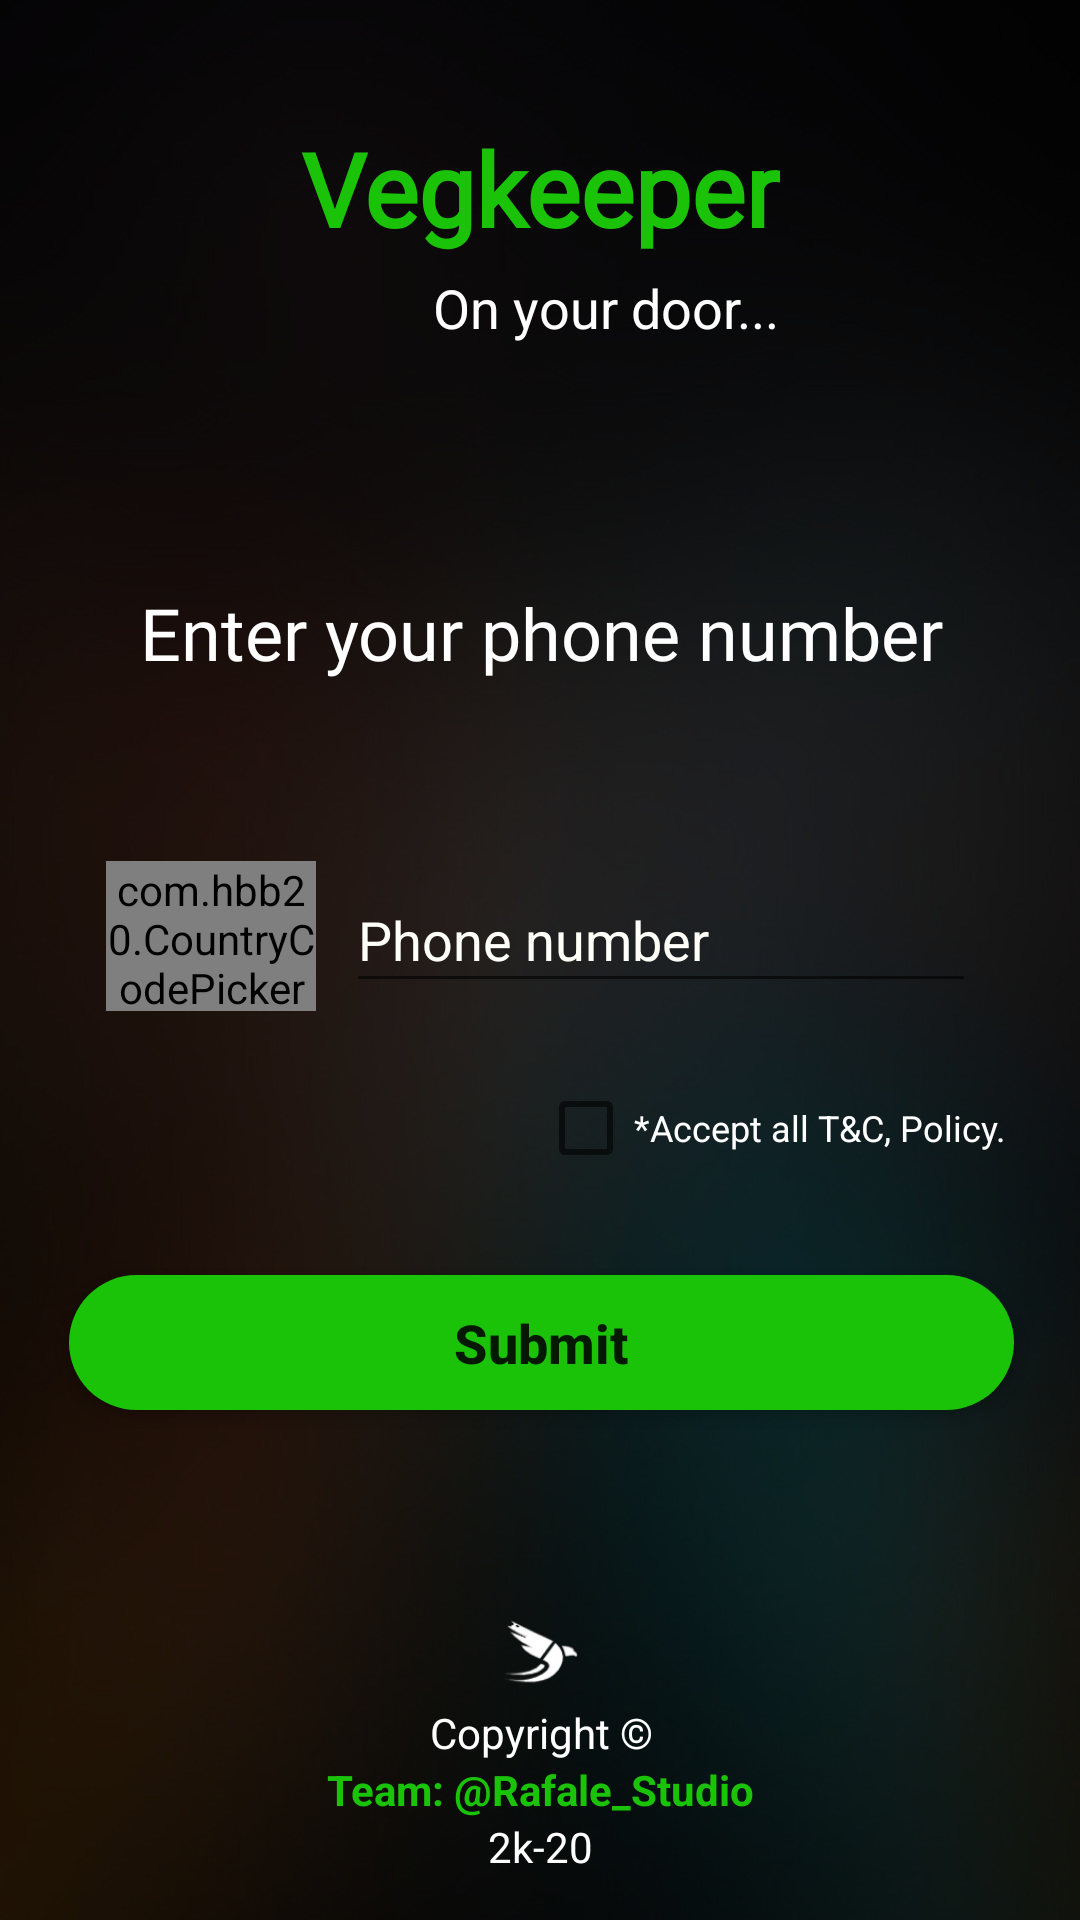

Write the Android layout XML for this screen, with the resource values it uses.
<!-- AndroidManifest.xml: application theme Theme.VegKeeper -->
<!-- res/layout/activity_phone_auth.xml -->
<?xml version="1.0" encoding="utf-8"?>
<androidx.constraintlayout.widget.ConstraintLayout xmlns:android="http://schemas.android.com/apk/res/android"
    xmlns:app="http://schemas.android.com/apk/res-auto"
    xmlns:tools="http://schemas.android.com/tools"
    android:layout_width="match_parent"
    android:layout_height="match_parent"
    android:background="@drawable/blured_bg_03"
    tools:context=".PhoneAuthActivity">

    <LinearLayout
        android:layout_width="match_parent"
        android:layout_height="match_parent"
        android:background="@android:drawable/screen_background_dark_transparent"
        android:gravity="center"
        android:orientation="vertical"
        android:weightSum="1"
        app:layout_constraintBottom_toBottomOf="parent"
        app:layout_constraintEnd_toEndOf="parent"
        app:layout_constraintStart_toStartOf="parent"
        app:layout_constraintTop_toTopOf="parent">

        <androidx.constraintlayout.widget.ConstraintLayout
            android:layout_width="match_parent"
            android:layout_height="match_parent"
            android:background="@android:drawable/screen_background_dark_transparent">

            <TextView
                android:id="@+id/Heading_I"
                android:layout_width="wrap_content"
                android:layout_height="wrap_content"
                android:layout_marginTop="40dp"
                android:fontFamily="@font/aclonica"
                android:text="@string/PhoneAuth_Activity_Text_One"
                android:textColor="#1AC307"
                android:textSize="34sp"
                android:textStyle="bold"
                app:layout_constraintEnd_toEndOf="parent"
                app:layout_constraintStart_toStartOf="parent"
                app:layout_constraintTop_toTopOf="parent" />

            <TextView
                android:id="@+id/Heading_II"
                android:layout_width="wrap_content"
                android:layout_height="wrap_content"
                android:layout_marginTop="5dp"
                android:text="@string/PhoneAuth_Activity_Text_Two"
                android:textColor="@color/white"
                android:textSize="18sp"
                app:layout_constraintEnd_toEndOf="@+id/Heading_I"
                app:layout_constraintTop_toBottomOf="@+id/Heading_I" />

            <TextView
                android:id="@+id/Heading_III"
                android:layout_width="wrap_content"
                android:layout_height="wrap_content"
                android:layout_gravity="center"
                android:layout_marginTop="80dp"
                android:fontFamily="@font/pt_sans"
                android:gravity="center"
                android:text="@string/PhoneAuth_Fragment_One_Text_Two"
                android:textColor="@color/white"
                android:textSize="24sp"
                app:layout_constraintEnd_toEndOf="@+id/Heading_I"
                app:layout_constraintStart_toStartOf="@+id/Heading_I"
                app:layout_constraintTop_toBottomOf="@+id/Heading_II" />

            <LinearLayout
                android:id="@+id/PhoneAndCodeInputArea"
                android:layout_width="wrap_content"
                android:layout_height="wrap_content"
                android:layout_marginTop="50dp"
                android:gravity="center"
                android:orientation="horizontal"
                app:layout_constraintEnd_toEndOf="@+id/Heading_III"
                app:layout_constraintStart_toStartOf="@+id/Heading_III"
                app:layout_constraintTop_toBottomOf="@+id/Heading_III">

                <LinearLayout
                    android:id="@+id/CVV_Area"
                    android:layout_width="70dp"
                    android:layout_height="50dp"
                    android:layout_marginStart="10dp"
                    android:layout_marginTop="10dp"
                    android:layout_marginBottom="10dp"
                    android:gravity="center"
                    android:orientation="vertical"
                    android:weightSum="1">

                    <com.hbb20.CountryCodePicker
                        android:id="@+id/ccp"
                        android:layout_width="match_parent"
                        android:layout_height="match_parent"
                        app:ccpDialog_textColor="@color/black"
                        app:ccp_arrowColor="@color/white"></com.hbb20.CountryCodePicker>

                </LinearLayout>

                <EditText
                    android:id="@+id/PhoneNumInput"
                    android:layout_width="0dp"
                    android:layout_height="45dp"
                    android:layout_marginStart="10dp"
                    android:layout_marginTop="10dp"
                    android:layout_marginEnd="10dp"
                    android:layout_marginBottom="10dp"
                    android:layout_weight="1"
                    android:autofillHints=""
                    android:ems="10"
                    android:hint="@string/PhoneAuth_Fragment_One_Text_Three"
                    android:inputType="phone"
                    android:textColor="@color/white"
                    android:textColorHint="@color/crome" />
            </LinearLayout>

            <CheckBox
                android:id="@+id/checkBox_PhoneAuthAc"
                android:layout_width="wrap_content"
                android:layout_height="wrap_content"
                android:layout_marginTop="5dp"
                android:text="@string/PhoneAuth_Fragment_One_Text_Four"
                android:textColor="@color/white"
                android:textSize="12sp"
                app:layout_constraintEnd_toEndOf="@+id/PhoneAndCodeInputArea"
                app:layout_constraintTop_toBottomOf="@+id/PhoneAndCodeInputArea" />

            <Button
                android:id="@+id/SummitBTN"
                android:layout_width="315dp"
                android:layout_height="45dp"
                android:layout_marginTop="25dp"
                android:background="@drawable/login_btn_shape"
                android:text="@string/PhoneAuth_Fragment_One_Text_Five"
                android:textAllCaps="false"
                android:textSize="18sp"
                android:textStyle="bold"
                app:backgroundTint="#1AC307"
                app:layout_constraintEnd_toEndOf="@+id/PhoneAndCodeInputArea"
                app:layout_constraintStart_toStartOf="@+id/PhoneAndCodeInputArea"
                app:layout_constraintTop_toBottomOf="@+id/checkBox_PhoneAuthAc" />

            <ImageView
                android:id="@+id/small_Studio_White_Icon"
                android:layout_width="25dp"
                android:layout_height="35dp"
                android:contentDescription="@string/All_Image_and_Icons_Media_Contant_Description"
                app:layout_constraintBottom_toTopOf="@+id/C_1"
                app:layout_constraintEnd_toEndOf="@+id/C_1"
                app:layout_constraintStart_toStartOf="@+id/C_1"
                app:srcCompat="@drawable/rafale_studio_icon_clean_bg" />

            <TextView
                android:id="@+id/C_1"
                android:layout_width="wrap_content"
                android:layout_height="wrap_content"
                android:text="@string/PhoneAuth_Activity_Text_Three"
                android:textColor="@color/white"
                app:layout_constraintBottom_toTopOf="@+id/C_2"
                app:layout_constraintEnd_toEndOf="@+id/C_2"
                app:layout_constraintStart_toStartOf="@+id/C_2" />

            <TextView
                android:id="@+id/C_2"
                android:layout_width="wrap_content"
                android:layout_height="wrap_content"
                android:text="@string/PhoneAuth_Activity_Text_Four"
                android:textColor="#1AC307"
                android:textStyle="bold"
                app:layout_constraintBottom_toTopOf="@+id/C_3"
                app:layout_constraintEnd_toEndOf="@+id/C_3"
                app:layout_constraintStart_toStartOf="@+id/C_3" />

            <TextView
                android:id="@+id/C_3"
                android:layout_width="wrap_content"
                android:layout_height="wrap_content"
                android:layout_marginBottom="15dp"
                android:text="@string/PhoneAuth_Activity_Text_Five"
                android:textColor="@color/white"
                app:layout_constraintBottom_toBottomOf="parent"
                app:layout_constraintEnd_toEndOf="parent"
                app:layout_constraintStart_toStartOf="parent" />

        </androidx.constraintlayout.widget.ConstraintLayout>
    </LinearLayout>
</androidx.constraintlayout.widget.ConstraintLayout>
<!-- resources referenced by this layout -->
<resources>
  <color name="black">#FF000000</color>
  <color name="crome">#fffffa</color>
  <color name="white">#FFFFFFFF</color>
  <!-- drawable blured_bg_03: jpg bitmap (drawable-v24, 70981 bytes) -->
  <!-- drawable login_btn_shape (drawable) -->
  <?xml version="1.0" encoding="utf-8"?>
  <shape xmlns:android="http://schemas.android.com/apk/res/android">
  
      <corners
          android:radius="30dp" />
  
      <solid
          android:color="@color/golden" />
  
      <stroke
          android:color="#909090"
          android:width="0dp" />
  
      <size
          android:width="80dp"
          android:height="20dp" />
  
  </shape>
  <!-- drawable rafale_studio_icon_clean_bg: png bitmap (drawable-v24, 4084 bytes) -->
  <string name="All_Image_and_Icons_Media_Contant_Description">All Image, Icon and Media of Vegkeeper Project</string>
  <string name="PhoneAuth_Activity_Text_Five">2k-20</string>
  <string name="PhoneAuth_Activity_Text_Four">Team: @Rafale_Studio</string>
  <string name="PhoneAuth_Activity_Text_One">Vegkeeper</string>
  <string name="PhoneAuth_Activity_Text_Three">Copyright ©</string>
  <string name="PhoneAuth_Activity_Text_Two">On your door...</string>
  <string name="PhoneAuth_Fragment_One_Text_Five">Submit</string>
      //---------------------------------------------------------------------------------------------!
  
      // OtpAuth Activity
  <string name="PhoneAuth_Fragment_One_Text_Four">*Accept all T&amp;C, Policy.</string>
  <string name="PhoneAuth_Fragment_One_Text_Three">Phone number</string>
  <string name="PhoneAuth_Fragment_One_Text_Two">Enter your phone number</string>
  <style name="Theme.VegKeeper" parent="Theme.MaterialComponents.DayNight.DarkActionBar">
          
          <item name="colorPrimary">#1AC307</item>
          <item name="colorPrimaryVariant">@color/black</item>
          <item name="colorOnPrimary">@color/white</item>
          
          <item name="colorSecondary">@color/teal_200</item>
          <item name="colorSecondaryVariant">@color/teal_700</item>
          <item name="colorOnSecondary">@color/black</item>
          
          <item name="android:statusBarColor" tools:targetApi="l">?attr/colorPrimaryVariant</item>
          
      </style>
  <color name="golden">#ca6924</color>
  <color name="teal_200">#B8B8B8</color>
  <color name="teal_700">#FF018786</color>
</resources>
